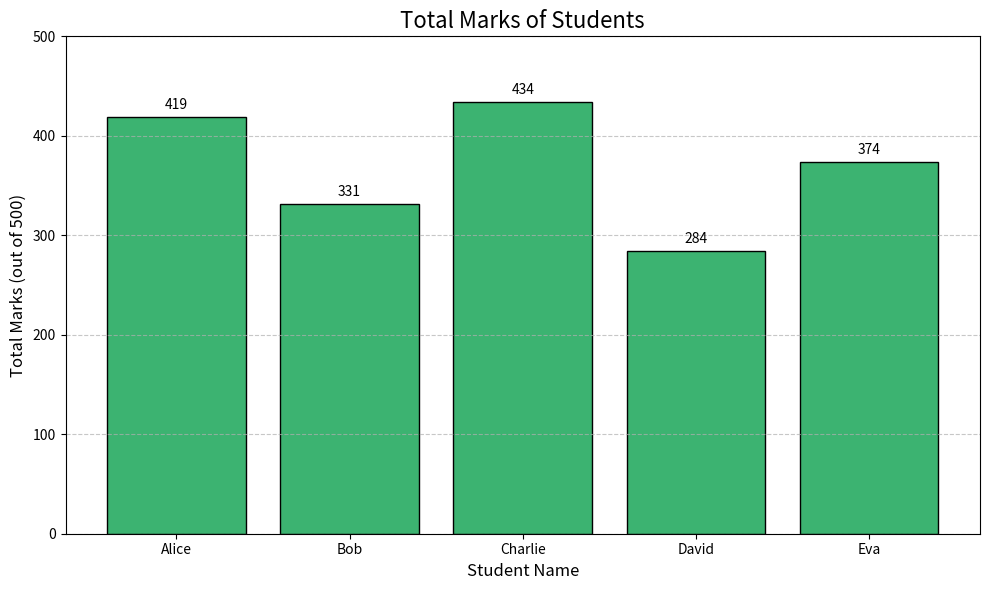

Reproduce this figure in Python. (Note: this script raises an exception after producing the figure.)
import pandas as pd
import matplotlib.pyplot as plt

# Sample student marks data
data = {
    "Name": ["Alice", "Bob", "Charlie", "David", "Eva"],
    "Math": [85, 67, 90, 56, 72],
    "Physics": [78, 59, 82, 49, 69],
    "Chemistry": [92, 75, 88, 60, 80],
    "Biology": [88, 60, 85, 58, 75],
    "English": [76, 70, 89, 61, 78]
}

# Create DataFrame
df = pd.DataFrame(data)

# Calculate total marks
df["Total"] = df.iloc[:, 1:].sum(axis=1)

# Plot bar graph
plt.figure(figsize=(10, 6))
bars = plt.bar(df["Name"], df["Total"], color='mediumseagreen', edgecolor='black')
plt.title("Total Marks of Students", fontsize=16)
plt.xlabel("Student Name", fontsize=12)
plt.ylabel("Total Marks (out of 500)", fontsize=12)
plt.ylim(0, 500)

# Add text labels above bars
for bar in bars:
    yval = bar.get_height()
    plt.text(bar.get_x() + bar.get_width()/2, yval + 5, int(yval), ha='center', va='bottom')

plt.grid(axis='y', linestyle='--', alpha=0.7)
plt.tight_layout()
plt.savefig("/mnt/data/student_marks_bargraph.png")
plt.show()
